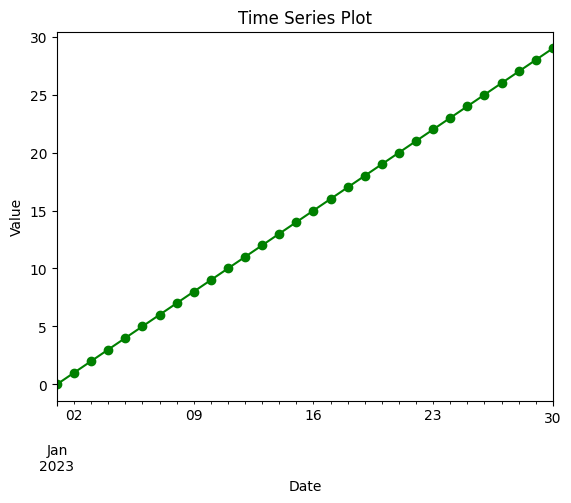

Here is the Python script that generated this plot:
import matplotlib.pyplot as plt  # 导入Matplotlib用于绘图
import pandas as pd  # 导入Pandas用于生成时间序列数据

# 生成时间序列数据
dates = pd.date_range(start='2023-01-01', periods=30)  # 生成30天的日期范围
values = pd.Series(range(30), index=dates)  # 创建时间序列数据

# 配置字体
plt.rcParams['font.family'] = 'Times New Roman'

# 绘制时间序列图
values.plot(title="Time Series Plot", color="green", marker='o')  # 绘制折线图，带绿色圆形标记
plt.xlabel('Date')  # 设置X轴标签
plt.ylabel('Value')  # 设置Y轴标签
plt.savefig("time_series_plot.png", dpi=300,bbox_inches='tight', transparent=True)  # 分辨率300 DPI，适合高清打印

plt.show()  # 显示图表
